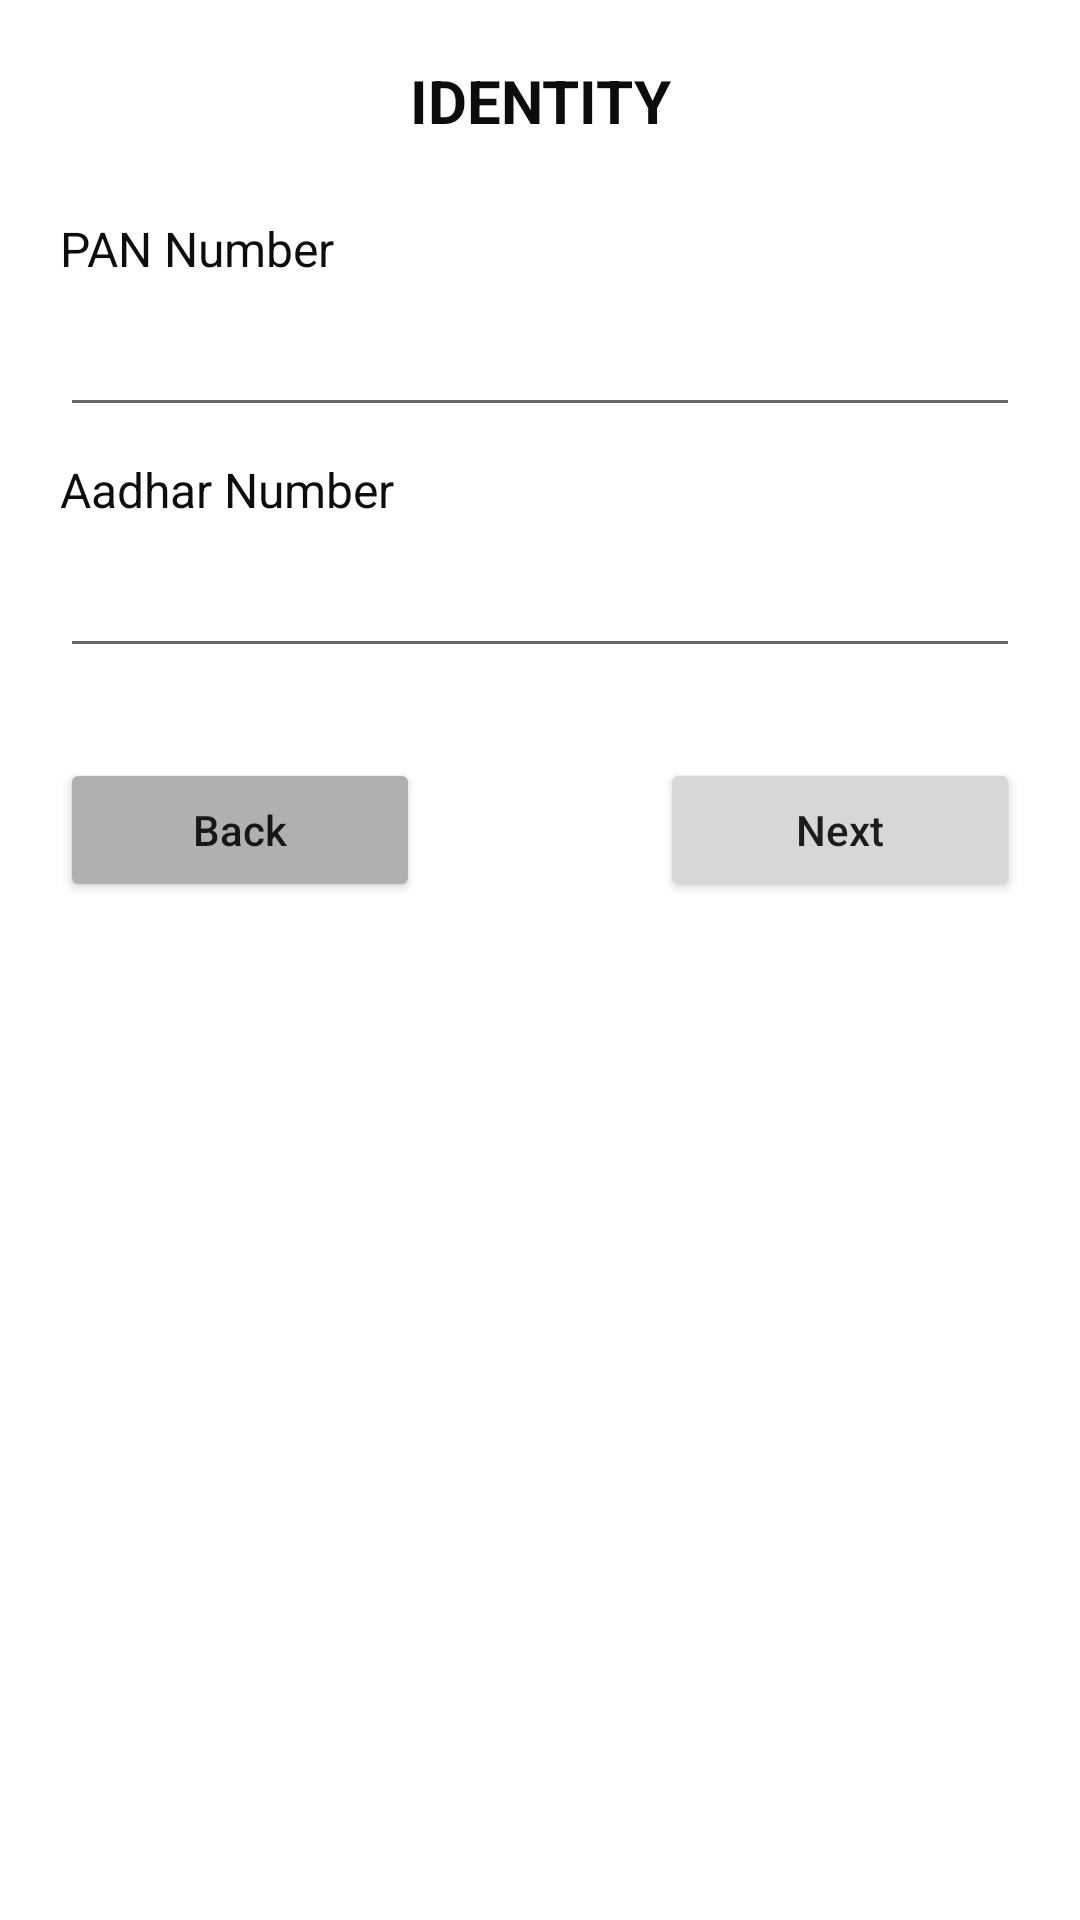

Here is an Android app screen rendered from its layout file. Give the layout XML and the strings, colors and styles it references.
<!-- AndroidManifest.xml: application theme Theme.RegistrationForm1 -->
<!-- res/layout/activity_identity.xml -->
<?xml version="1.0" encoding="utf-8"?>
<LinearLayout xmlns:android="http://schemas.android.com/apk/res/android"
    xmlns:app="http://schemas.android.com/apk/res-auto"
    xmlns:tools="http://schemas.android.com/tools"
    android:layout_width="match_parent"
    android:layout_height="match_parent"
    android:orientation="vertical"
    android:padding="20dp"
    tools:context=".IdentityActivity">

    <TextView
        android:id="@+id/textView22"
        android:layout_width="match_parent"
        android:layout_height="wrap_content"
        android:layout_marginBottom="25dp"
        android:gravity="center"
        android:text="IDENTITY"
        android:textColor="#0C0C0C"
        android:textSize="20sp"
        android:textStyle="bold" />

    <TextView
        android:id="@+id/textView33"
        android:layout_width="match_parent"
        android:layout_height="wrap_content"
        android:layout_marginBottom="10dp"
        android:text="PAN Number"
        android:textColor="#0E0D0D"
        android:textSize="16sp" />

    <EditText
        android:id="@+id/pan_number_txt"
        android:layout_width="match_parent"
        android:layout_height="wrap_content"
        android:layout_marginBottom="10dp"
        android:ems="10"
        android:inputType="textPersonName"
        android:textColor="#0E0E0E"
        android:textSize="16sp" />

    <TextView
        android:id="@+id/textView35"
        android:layout_width="match_parent"
        android:layout_height="wrap_content"
        android:layout_marginBottom="10dp"
        android:text="Aadhar Number"
        android:textColor="#0E0D0D"
        android:textSize="16sp" />

    <EditText
        android:id="@+id/aadhar_number_txt"
        android:layout_width="match_parent"
        android:layout_height="wrap_content"
        android:layout_marginBottom="10dp"
        android:ems="10"
        android:inputType="textPersonName"
        android:textColor="#0E0E0E"
        android:textSize="16sp" />

    <LinearLayout
        android:layout_width="match_parent"
        android:layout_height="wrap_content"
        android:layout_marginTop="20dp"
        android:orientation="horizontal">

        <Button
            android:id="@+id/back_btn"
            android:layout_width="wrap_content"
            android:layout_height="wrap_content"
            android:layout_marginRight="40dp"
            android:layout_weight="1"
            android:backgroundTint="#B1B0B0"
            android:text="Back"
            android:textAllCaps="false" />

        <Button
            android:id="@+id/next_btn"
            android:layout_width="wrap_content"
            android:layout_height="wrap_content"
            android:layout_marginLeft="40dp"
            android:layout_weight="1"
            android:text="Next"
            android:textAllCaps="false" />
    </LinearLayout>
</LinearLayout>
<!-- resources referenced by this layout -->
<resources>
  <style name="Theme.RegistrationForm1" parent="Theme.MaterialComponents.DayNight.DarkActionBar">
          
          <item name="colorPrimary">@color/purple_500</item>
          <item name="colorPrimaryVariant">@color/purple_700</item>
          <item name="colorOnPrimary">@color/white</item>
          
          <item name="colorSecondary">@color/teal_200</item>
          <item name="colorSecondaryVariant">@color/teal_700</item>
          <item name="colorOnSecondary">@color/black</item>
          
          <item name="android:statusBarColor" tools:targetApi="l">?attr/colorPrimaryVariant</item>
          
      </style>
  <!-- not gathered from this repository: default colours our renderer supplied (Android Studio template values) -->
  <color name="purple_500">#FF6200EE</color>
  <color name="purple_700">#FF3700B3</color>
  <color name="teal_200">#FF03DAC5</color>
  <color name="teal_700">#FF018786</color>
  <color name="black">#FF000000</color>
  <color name="white">#FFFFFFFF</color>
</resources>
